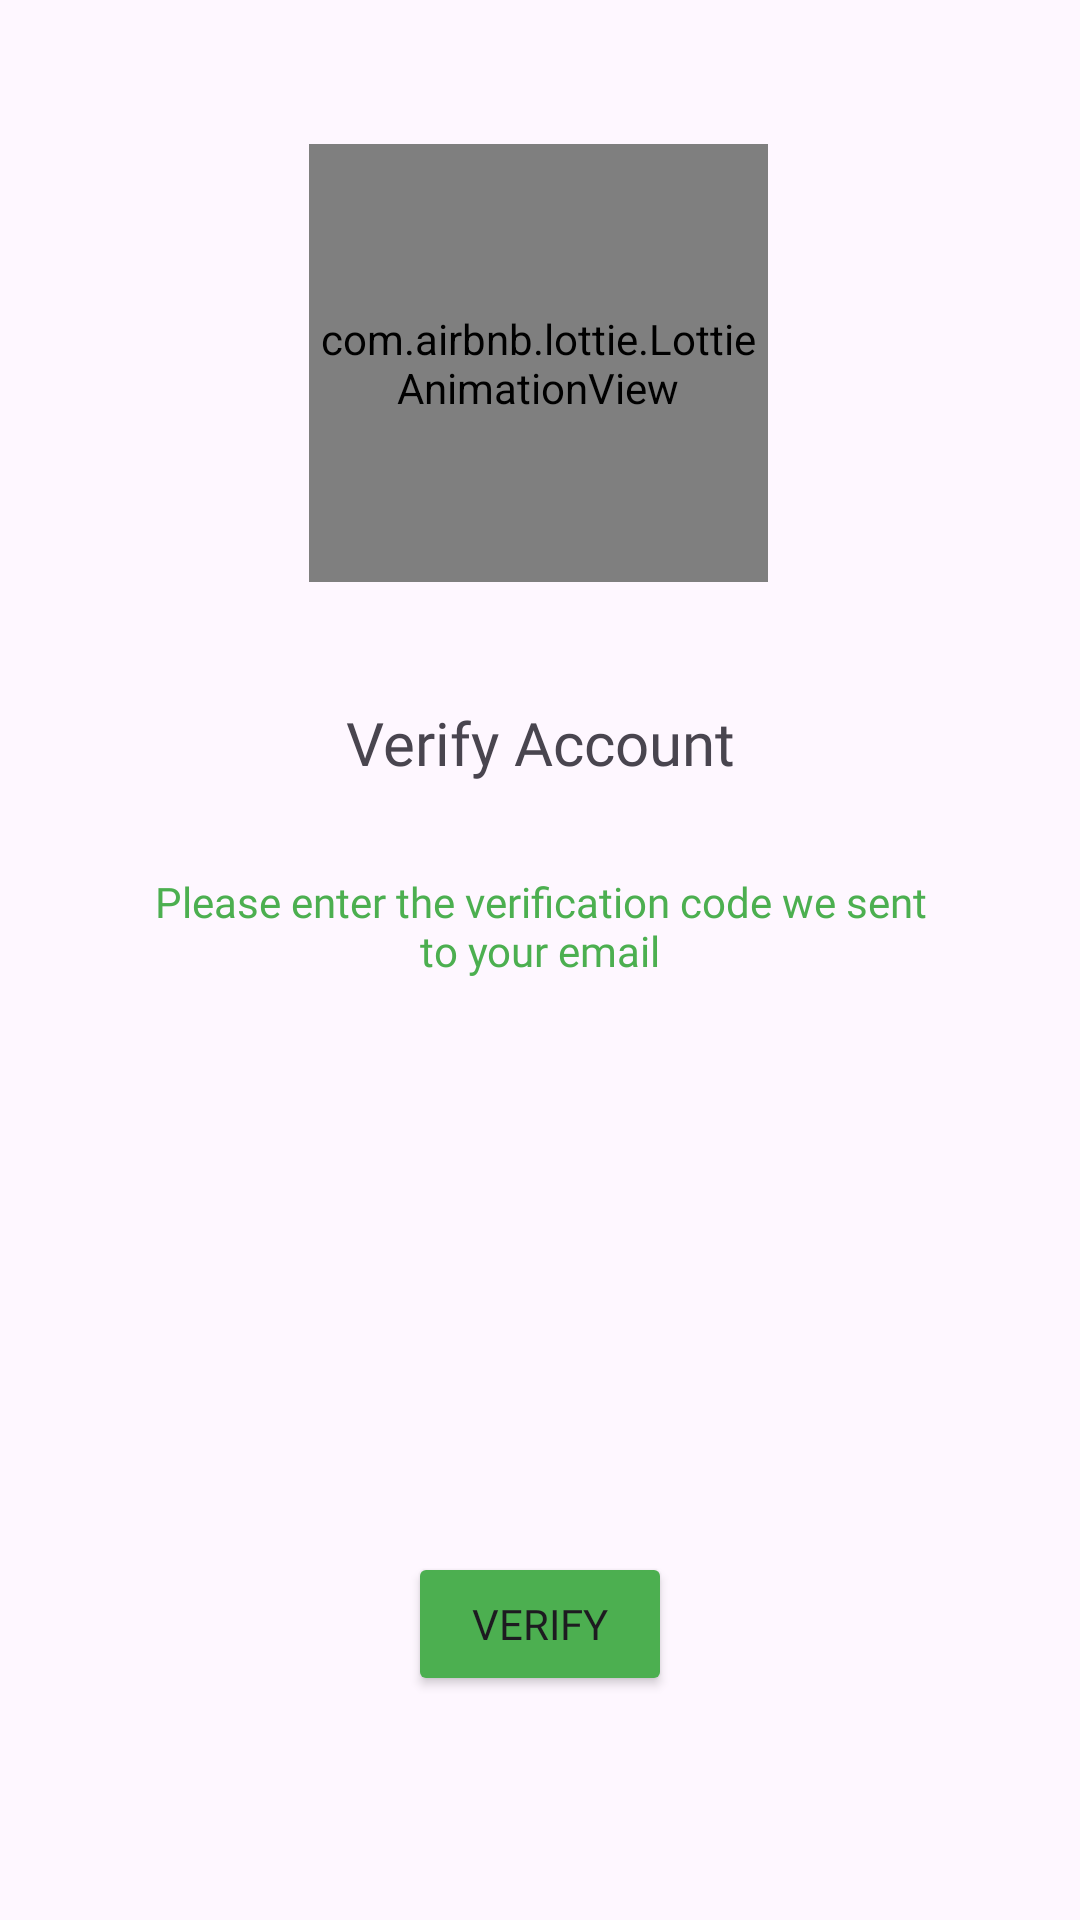

Reconstruct the res/layout file that produces this screen, plus the resources it refers to.
<!-- AndroidManifest.xml: application theme Theme.MyBookings -->
<!-- res/layout/verification_code_layout.xml -->
<?xml version="1.0" encoding="utf-8"?>
<androidx.constraintlayout.widget.ConstraintLayout xmlns:android="http://schemas.android.com/apk/res/android"
    xmlns:app="http://schemas.android.com/apk/res-auto"
    xmlns:tools="http://schemas.android.com/tools"
    android:layout_width="350dp"
    android:layout_height="550dp">

    <com.airbnb.lottie.LottieAnimationView
        android:id="@+id/lottieAnimationView"
        android:layout_width="153dp"
        android:layout_height="146dp"
        android:layout_marginTop="48dp"
        app:layout_constraintEnd_toEndOf="parent"
        app:layout_constraintHorizontal_bias="0.497"
        app:layout_constraintStart_toStartOf="parent"
        app:layout_constraintTop_toTopOf="parent"
        app:lottie_autoPlay="true"
        app:lottie_loop="true"
        app:lottie_rawRes="@raw/email_animation" />

    <TextView
        android:id="@+id/textView165"
        android:layout_width="wrap_content"
        android:layout_height="wrap_content"
        android:layout_marginTop="40dp"
        android:fontFamily="@font/quicksand_bold"
        android:text="Verify Account"
        android:textSize="20sp"
        app:layout_constraintEnd_toEndOf="parent"
        app:layout_constraintStart_toStartOf="parent"
        app:layout_constraintTop_toBottomOf="@+id/lottieAnimationView" />

    <TextView
        android:id="@+id/textView166"
        android:layout_width="260dp"
        android:layout_height="43dp"
        android:layout_marginTop="30dp"
        android:fontFamily="@font/quicksand_regular"
        android:text="Please enter the verification code we sent to your email"
        android:textAlignment="center"
        android:textColor="@color/color1"
        app:layout_constraintBottom_toTopOf="@+id/hotel_code_r"
        app:layout_constraintEnd_toEndOf="parent"
        app:layout_constraintStart_toStartOf="parent"
        app:layout_constraintTop_toBottomOf="@+id/textView165"
        app:layout_constraintVertical_bias="0.415" />

    <androidx.constraintlayout.widget.ConstraintLayout
        android:id="@+id/hotel_code_r"
        android:layout_width="300dp"
        android:layout_height="60dp"
        android:layout_marginVertical="3dp"
        android:layout_marginTop="32dp"
        android:background="@drawable/search_border_rounded"
        android:backgroundTint="#F0F0F0"
        android:padding="10dp"
        app:layout_constraintEnd_toEndOf="parent"
        app:layout_constraintHorizontal_bias="0.494"
        app:layout_constraintStart_toStartOf="parent"
        app:layout_constraintTop_toBottomOf="@+id/textView166">

        <EditText
            android:id="@+id/editTextCode"
            android:layout_width="276dp"
            android:layout_height="43dp"
            android:background="@android:color/transparent"
            android:ems="10"
            android:fontFamily="@font/quicksand_bold"
            android:inputType="text"
            android:paddingStart="15dp"
            android:paddingEnd="10dp"
            android:textColor="@color/black"
            android:textSize="20sp"
            app:layout_constraintBottom_toBottomOf="parent"
            app:layout_constraintEnd_toEndOf="parent"
            app:layout_constraintTop_toTopOf="parent" />

    </androidx.constraintlayout.widget.ConstraintLayout>

    <Button
        android:id="@+id/button33"
        android:layout_width="wrap_content"
        android:layout_height="wrap_content"
        android:layout_marginTop="10dp"
        android:layout_marginBottom="30dp"
        android:backgroundTint="@color/color1"
        android:fontFamily="@font/quicksand_bold"
        android:text="Verify"
        app:layout_constraintBottom_toBottomOf="parent"
        app:layout_constraintEnd_toEndOf="parent"
        app:layout_constraintStart_toStartOf="parent"
        app:layout_constraintTop_toBottomOf="@+id/hotel_code_r"
        app:layout_constraintVertical_bias="0.711" />


</androidx.constraintlayout.widget.ConstraintLayout>
<!-- resources referenced by this layout -->
<resources>
  <color name="black">#FF000000</color>
  <color name="color1">#4CAF50</color>
  <style name="Theme.MyBookings" parent="Base.Theme.MyBookings" />
  <style name="Base.Theme.MyBookings" parent="Theme.Material3.DayNight.NoActionBar">
          
          
      </style>
</resources>
